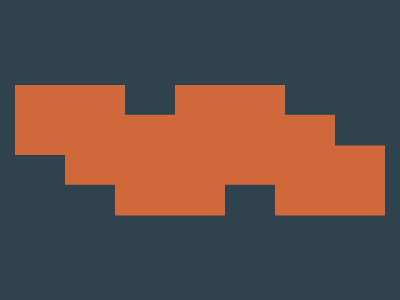

Give the HTML and CSS whose rendering is this image.

<!-- Version 1 -->
<style>*{background:#2f434e;color:CF6939;margin:85 275 145 15;box-shadow:inset 2in 0,50px.31in,25vw.63in;*{margin:0-160 0 160
</style>
